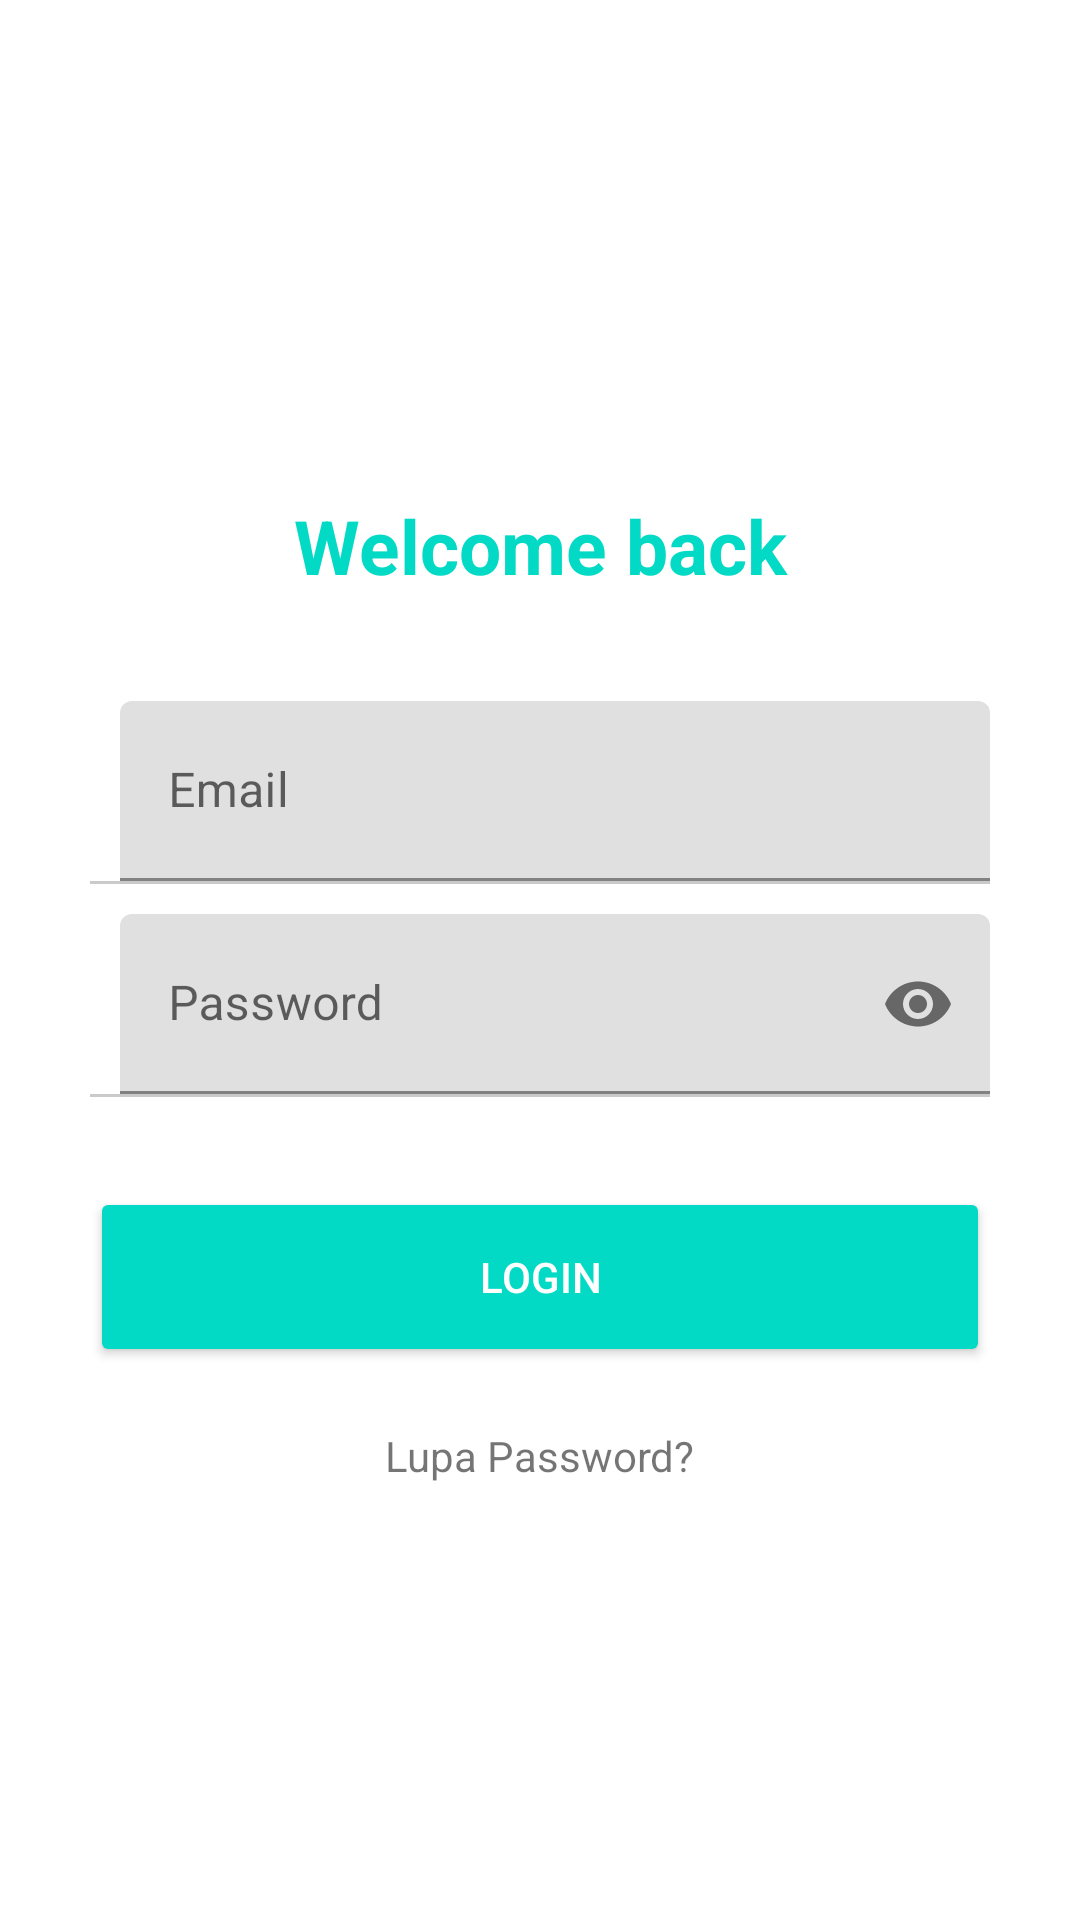

Layout XML and referenced resources for this Android screen:
<!-- AndroidManifest.xml: application theme Theme.ECommerce -->
<!-- res/layout/activity_login.xml -->
<?xml version="1.0" encoding="utf-8"?>
<RelativeLayout xmlns:android="http://schemas.android.com/apk/res/android"
    xmlns:app="http://schemas.android.com/apk/res-auto"
    xmlns:tools="http://schemas.android.com/tools"
    android:layout_width="match_parent"
    android:layout_height="match_parent"
    android:background="@color/white"
    tools:context=".activity.LoginActivity">

    <LinearLayout
        android:layout_width="match_parent"
        android:layout_height="wrap_content"
        android:layout_centerInParent="true"
        android:layout_marginHorizontal="15dp"
        android:orientation="vertical"
        android:paddingHorizontal="15dp">

        <TextView
            android:textColor="@color/teal_200"
            android:textStyle="bold"
            android:gravity="center"
            android:textSize="25dp"
            android:layout_marginTop="20dp"
            android:layout_width="match_parent"
            android:layout_height="wrap_content"
            android:layout_marginBottom="15dp"
            android:text="Welcome back"/>

        <LinearLayout
            android:layout_marginTop="10dp"
            android:layout_width="match_parent"
            android:layout_height="wrap_content"
            android:orientation="vertical">

            <LinearLayout
                android:layout_width="match_parent"
                android:layout_height="wrap_content"
                android:layout_marginTop="10dp"
                android:gravity="center"
                android:orientation="horizontal">

                <ImageView
                    android:layout_width="wrap_content"
                    android:layout_height="wrap_content"
                    android:layout_marginTop="5dp"
                    android:layout_marginRight="10dp"
                    app:srcCompat="@drawable/ic_email" />

                <com.google.android.material.textfield.TextInputLayout
                    android:layout_width="match_parent"
                    android:layout_height="60dp">

                    <EditText
                        android:id="@+id/edt_email"
                        android:layout_width="match_parent"
                        android:layout_height="60dp"
                        android:background="@null"
                        android:hint="Email"
                        android:inputType="textEmailAddress"
                        android:maxLines="1"
                        android:singleLine="true" />

                </com.google.android.material.textfield.TextInputLayout>

            </LinearLayout>

            <View
                android:layout_width="match_parent"
                android:layout_height="1dp"
                android:background="#CACACA" />

        </LinearLayout>

        <LinearLayout
            android:layout_width="match_parent"
            android:layout_height="wrap_content"
            android:orientation="vertical">

            <LinearLayout
                android:layout_width="match_parent"
                android:layout_height="wrap_content"
                android:layout_marginTop="10dp"
                android:gravity="center"
                android:orientation="horizontal">

                <ImageView
                    android:layout_width="wrap_content"
                    android:layout_height="wrap_content"
                    android:layout_marginTop="5dp"
                    android:layout_marginRight="10dp"
                    app:srcCompat="@drawable/ic_lock_24" />

                <com.google.android.material.textfield.TextInputLayout
                    android:layout_width="match_parent"
                    android:layout_height="60dp"
                    app:passwordToggleEnabled="true">

                    <EditText
                        android:id="@+id/edt_password"
                        android:layout_width="match_parent"
                        android:layout_height="60dp"
                        android:background="@null"
                        android:hint="Password"
                        android:inputType="textPassword"
                        android:maxLines="1"
                        android:singleLine="true" />

                </com.google.android.material.textfield.TextInputLayout>

            </LinearLayout>

            <View
                android:layout_width="match_parent"
                android:layout_height="1dp"
                android:background="#CACACA" />

        </LinearLayout>

        <Button
            android:id="@+id/btn_login"
            android:layout_width="match_parent"
            android:layout_height="60dp"
            android:layout_marginTop="30dp"
            android:backgroundTint="@color/teal_200"
            android:text="Login"
            android:textColor="@color/white" />

        <TextView
            android:id="@+id/btn_lupaPassword"
            android:layout_gravity="center"
            android:layout_marginTop="20dp"
            android:layout_width="wrap_content"
            android:layout_height="wrap_content"
            android:text="Lupa Password?"/>

    </LinearLayout>

    <ProgressBar
        android:visibility="gone"
        android:id="@+id/pb"
        android:layout_centerInParent="true"
        android:layout_width="40dp"
        android:layout_height="40dp"/>

</RelativeLayout>
<!-- resources referenced by this layout -->
<resources>
  <color name="teal_200">#FF03DAC5</color>
  <color name="white">#FFFFFFFF</color>
  <style name="Theme.ECommerce" parent="Theme.MaterialComponents.DayNight.NoActionBar">
          
          <item name="colorPrimary">@color/teal_200</item>
          <item name="colorPrimaryVariant">@color/purple_700</item>
          <item name="colorOnPrimary">@color/white</item>
          
          <item name="colorSecondary">@color/teal_700</item>
          <item name="colorSecondaryVariant">@color/teal_700</item>
          <item name="colorOnSecondary">@color/black</item>
          
          <item name="android:statusBarColor" tools:targetApi="l">?attr/colorPrimaryVariant</item>
          
      </style>
  <color name="purple_700">#FF3700B3</color>
  <color name="teal_700">#FF018786</color>
  <color name="black">#FF000000</color>
</resources>
